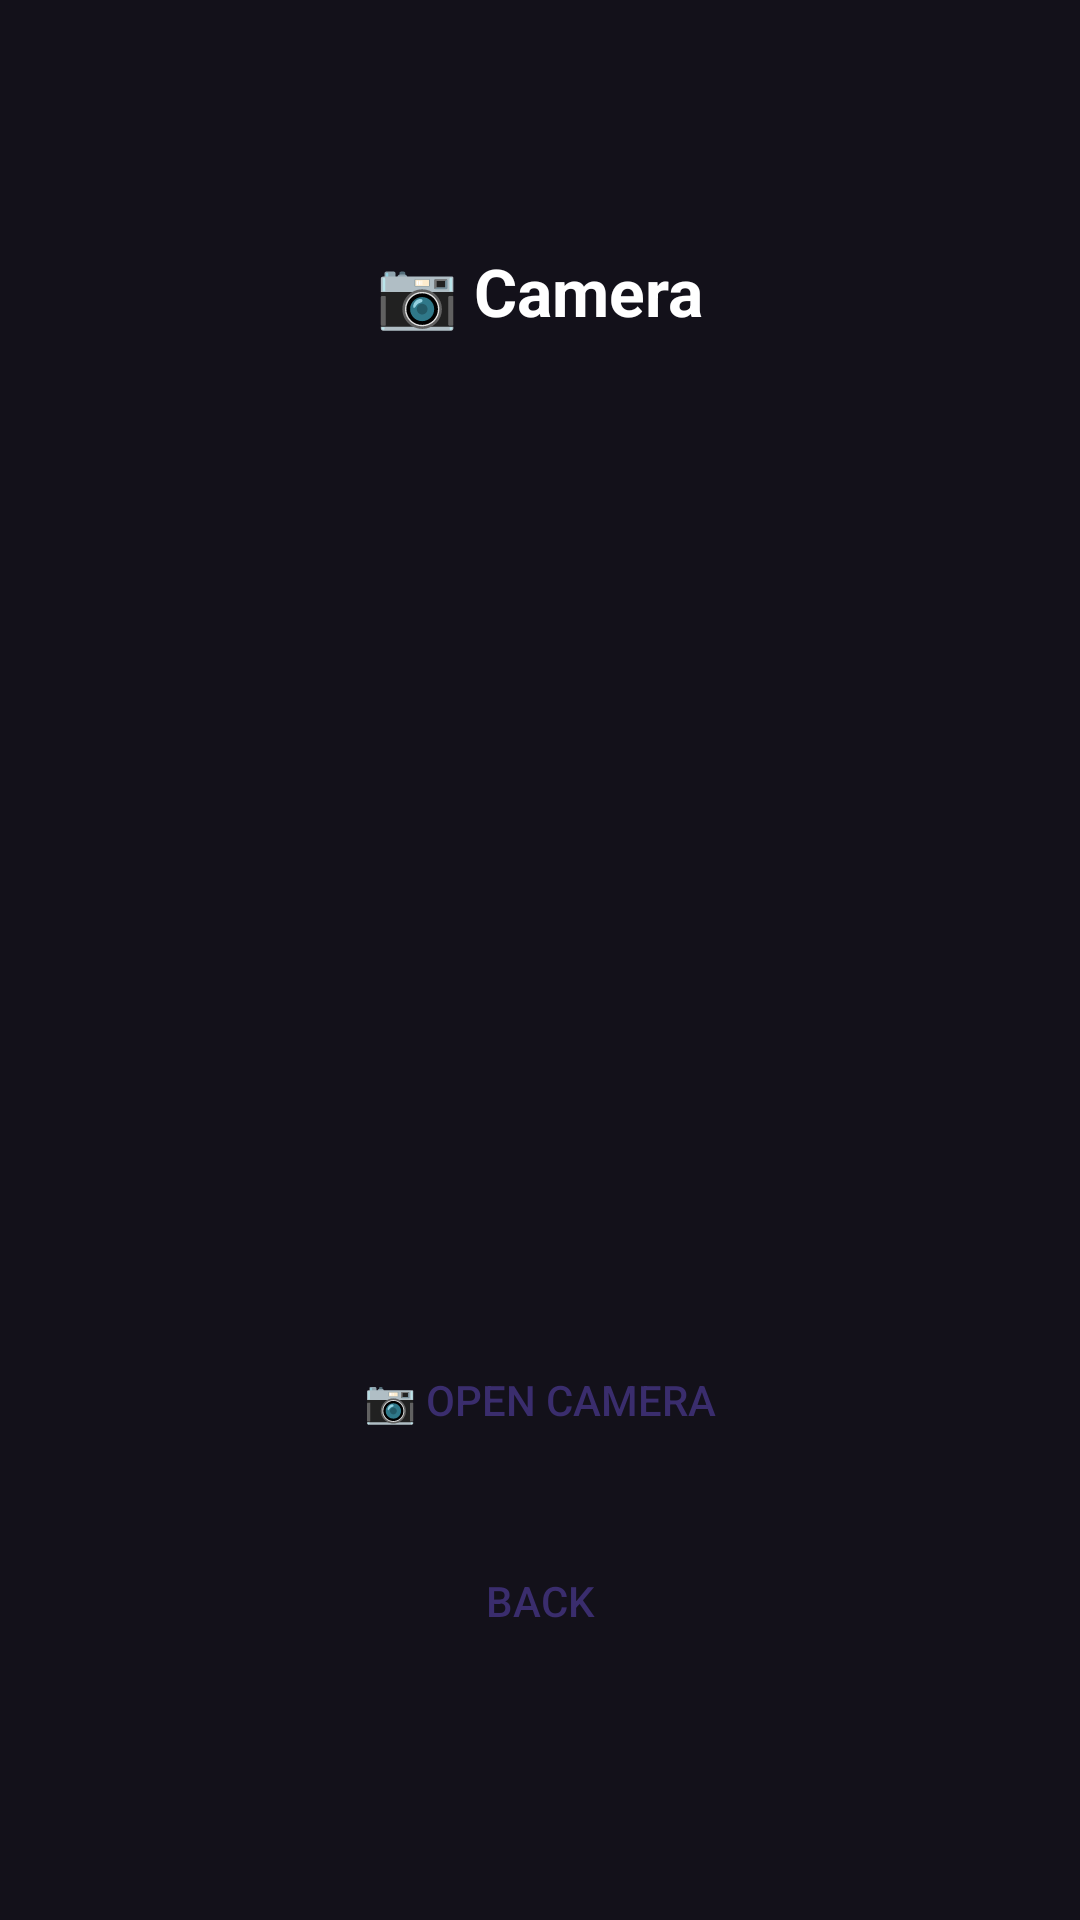

Reconstruct the res/layout file that produces this screen, plus the resources it refers to.
<!-- AndroidManifest.xml: application theme Theme.MobApp -->
<!-- res/layout/activity_camera.xml -->
<?xml version="1.0" encoding="utf-8"?>
<LinearLayout xmlns:android="http://schemas.android.com/apk/res/android"
    android:layout_width="match_parent"
    android:layout_height="match_parent"
    android:background="@color/bg_dark"
    android:gravity="center"
    android:orientation="vertical"
    android:padding="20dp">

    <TextView
        android:layout_width="wrap_content"
        android:layout_height="wrap_content"
        android:text="📷 Camera"
        android:textColor="@color/white"
        android:textSize="22sp"
        android:textStyle="bold"
        android:layout_marginBottom="24dp" />

    
    <ImageView
        android:id="@+id/ivPhoto"
        android:layout_width="300dp"
        android:layout_height="280dp"
        android:background="@drawable/bg_card"
        android:contentDescription="Captured photo"
        android:scaleType="centerCrop"
        android:layout_marginBottom="24dp" />

    
    <Button
        android:id="@+id/btnCapture"
        android:layout_width="200dp"
        android:layout_height="54dp"
        android:text="📷 OPEN CAMERA"
        android:textColor="@color/purple_text"
        android:background="@drawable/btn_pill"
        android:layout_marginBottom="16dp" />

    
    <Button
        android:id="@+id/btnBack"
        android:layout_width="150dp"
        android:layout_height="48dp"
        android:text="BACK"
        android:textColor="@color/purple_text"
        android:background="@drawable/btn_pill" />

</LinearLayout>
<!-- resources referenced by this layout -->
<resources>
  <color name="bg_dark">#13111A</color>
  <color name="purple_text">#3A2D6D</color>
  <color name="white">#FFFFFF</color>
  <style name="Theme.MobApp" parent="Theme.Material3.DayNight.NoActionBar">
          <item name="android:windowBackground">@color/bg_dark</item>
          <item name="colorPrimary">@color/accent</item>
          <item name="android:statusBarColor">@color/bg_dark</item>
      </style>
  <color name="accent">#8E6CF0</color>
</resources>
